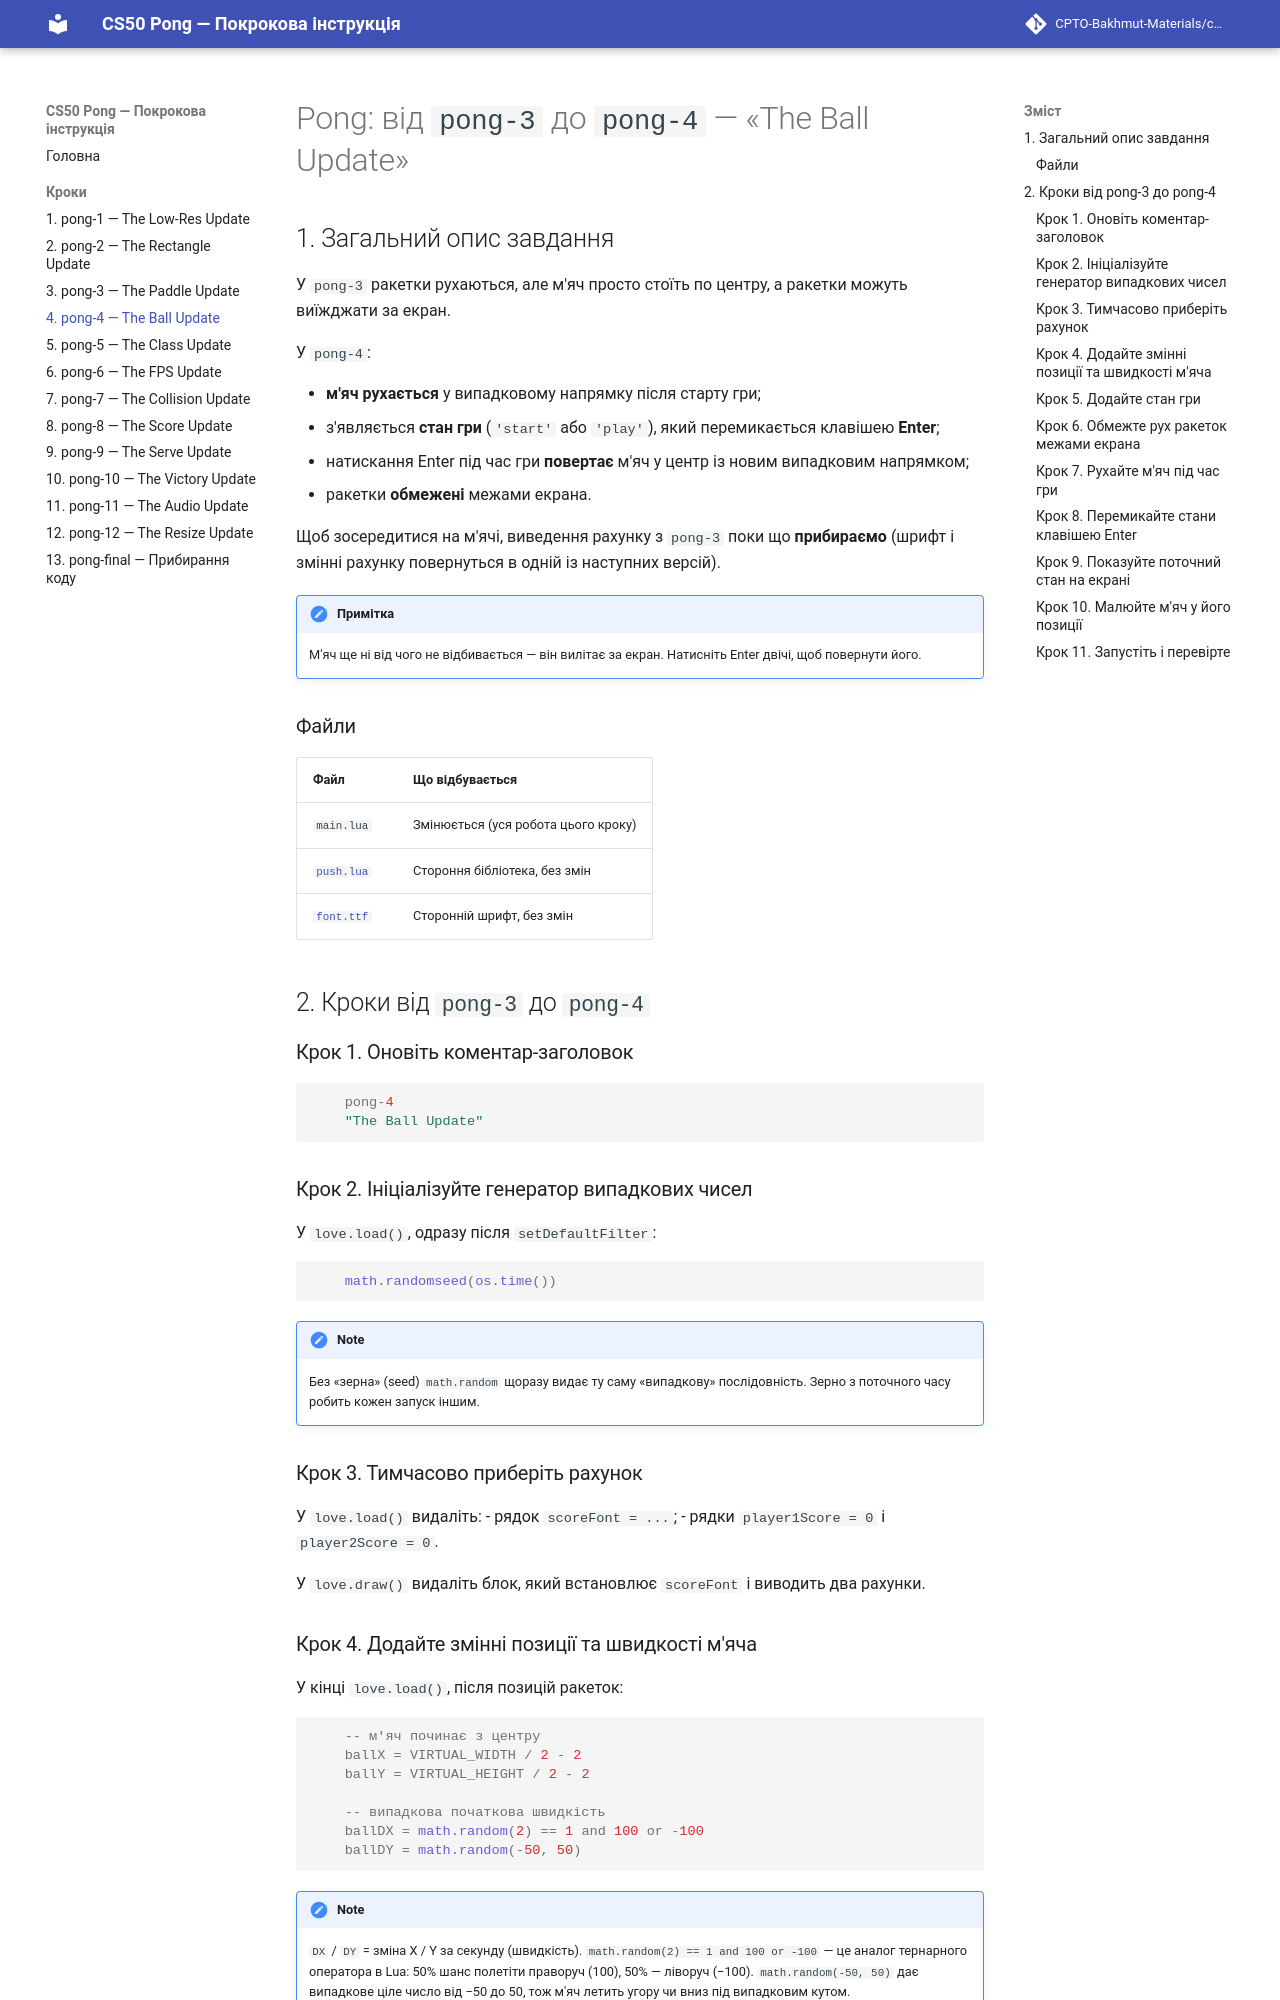

repository: CPTO-Bakhmut-Materials/cs50-pong-uk · page: diff-3-4/index.html · generator: mkdocs

# Pong: від `pong-3` до `pong-4` — «The Ball Update»

## 1. Загальний опис завдання

У `pong-3` ракетки рухаються, але м'яч просто стоїть по центру, а ракетки можуть виїжджати за екран.

У `pong-4`:

- **м'яч рухається** у випадковому напрямку після старту гри;
- з'являється **стан гри** (`'start'` або `'play'`), який перемикається клавішею **Enter**;
- натискання Enter під час гри **повертає** м'яч у центр із новим випадковим напрямком;
- ракетки **обмежені** межами екрана.

Щоб зосередитися на м'ячі, виведення рахунку з `pong-3` поки що **прибираємо** (шрифт і змінні рахунку повернуться в одній із наступних версій).

> Примітка: м'яч ще ні від чого не відбивається — він вилітає за екран. Натисніть Enter двічі, щоб повернути його.

### Файли

| Файл | Що відбувається |
|---|---|
| `main.lua` | Змінюється (уся робота цього кроку) |
| [`push.lua`](assets/push.lua) | Стороння бібліотека, без змін |
| [`font.ttf`](assets/font.ttf) | Сторонній шрифт, без змін |

## 2. Кроки від `pong-3` до `pong-4`

### Крок 1. Оновіть коментар-заголовок

```lua
    pong-4
    "The Ball Update"
```

### Крок 2. Ініціалізуйте генератор випадкових чисел

У `love.load()`, одразу після `setDefaultFilter`:

```lua
    math.randomseed(os.time())
```

> Без «зерна» (seed) `math.random` щоразу видає ту саму «випадкову» послідовність. Зерно з поточного часу робить кожен запуск іншим.

### Крок 3. Тимчасово приберіть рахунок

У `love.load()` видаліть:
- рядок `scoreFont = ...`;
- рядки `player1Score = 0` і `player2Score = 0`.

У `love.draw()` видаліть блок, який встановлює `scoreFont` і виводить два рахунки.

### Крок 4. Додайте змінні позиції та швидкості м'яча

У кінці `love.load()`, після позицій ракеток:

```lua
    -- м'яч починає з центру
    ballX = VIRTUAL_WIDTH / 2 - 2
    ballY = VIRTUAL_HEIGHT / 2 - 2

    -- випадкова початкова швидкість
    ballDX = math.random(2) == 1 and 100 or -100
    ballDY = math.random(-50, 50)
```

> `DX` / `DY` = зміна X / Y за секунду (швидкість).
> `math.random(2) == 1 and 100 or -100` — це аналог тернарного оператора в Lua: 50% шанс полетіти праворуч (100), 50% — ліворуч (−100).
> `math.random(-50, 50)` дає випадкове ціле число від −50 до 50, тож м'яч летить угору чи вниз під випадковим кутом.
